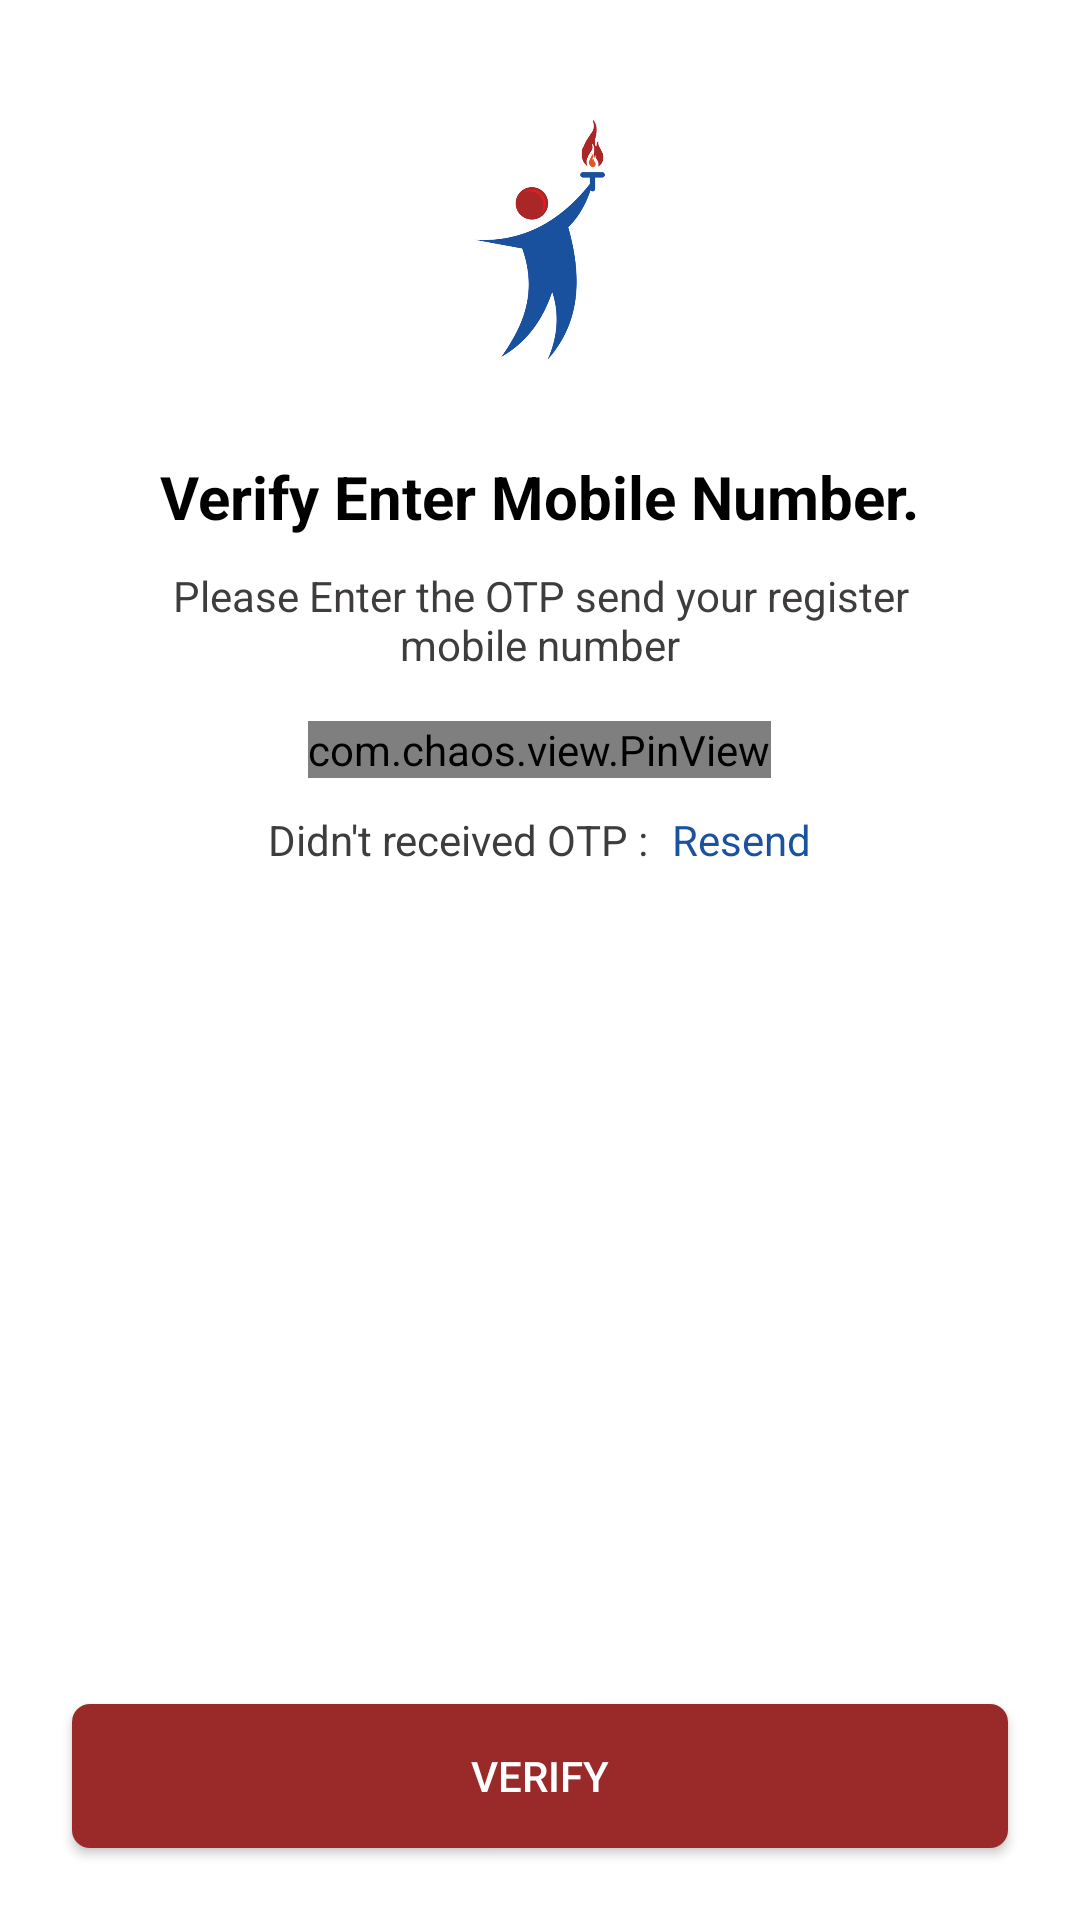

Reconstruct the res/layout file that produces this screen, plus the resources it refers to.
<!-- AndroidManifest.xml: application theme Theme.Meridean -->
<!-- res/layout/activity_verify_otp.xml -->
<?xml version="1.0" encoding="utf-8"?>
<androidx.constraintlayout.widget.ConstraintLayout xmlns:android="http://schemas.android.com/apk/res/android"
    xmlns:app="http://schemas.android.com/apk/res-auto"
    xmlns:tools="http://schemas.android.com/tools"
    android:layout_width="match_parent"
    android:layout_height="match_parent"
    android:background="@color/white"
    tools:context=".verify_OTP_Activity">

    <LinearLayout
        android:layout_width="match_parent"
        android:layout_height="0dp"
        android:gravity="center_horizontal"
        android:orientation="vertical"
        app:layout_constraintBottom_toTopOf="@+id/verifybuttonotp"
        app:layout_constraintEnd_toEndOf="parent"
        app:layout_constraintHorizontal_bias="0.5"
        app:layout_constraintStart_toStartOf="parent"
        app:layout_constraintTop_toTopOf="parent">

        <ScrollView
            android:layout_width="match_parent"
            android:layout_height="match_parent">

            <LinearLayout
                android:layout_width="match_parent"
                android:layout_height="wrap_content"
                android:gravity="center_horizontal"
                android:orientation="vertical">

                <ImageView
                    android:layout_width="80dp"
                    android:layout_height="80dp"
                    android:layout_marginTop="40dp"
                    app:srcCompat="@drawable/logo_symbol_colour" />

                <TextView
                    android:layout_width="wrap_content"
                    android:layout_height="wrap_content"
                    android:layout_marginTop="32dp"
                    android:text="Verify Enter Mobile Number."
                    android:textColor="@color/black"
                    android:textSize="20sp"
                    android:textStyle="bold" />

                <TextView
                    android:id="@+id/textView11"
                    android:layout_width="match_parent"
                    android:layout_height="wrap_content"
                    android:layout_marginStart="35dp"

                    android:layout_marginTop="10dp"
                    android:layout_marginEnd="35dp"
                    android:gravity="center"
                    android:text="Please Enter the OTP send your register mobile number"
                    android:textColor="@color/textcolor"
                    android:textSize="14sp" />

                <com.chaos.view.PinView
                    android:id="@+id/pinview"
                    style="@style/PinWidget.PinView"
                    android:layout_width="wrap_content"
                    android:layout_height="wrap_content"
                    android:layout_gravity="center"
                    android:layout_marginTop="16dp"
                    android:cursorVisible="true"
                    android:gravity="center"
                    android:inputType="number"
                    android:textColor="@color/textcolor"
                    android:itemBackground="@color/white"
                    android:textSize="25dp"
                    app:cursorColor="@color/basecolor"
                    app:hideLineWhenFilled="false"
                    app:itemCount="4"
                    app:itemHeight="50dp"
                    app:itemRadius="10dp"
                    app:itemWidth="50dp"
                    app:lineColor="@color/otplinecolor">

                </com.chaos.view.PinView>

                <LinearLayout
                    android:id="@+id/linearLayout2"
                    android:layout_width="match_parent"
                    android:layout_height="wrap_content"
                    android:layout_marginTop="8dp"
                    android:gravity="center"
                    android:orientation="horizontal">

                    <TextView
                        android:layout_width="wrap_content"
                        android:layout_height="wrap_content"
                        android:padding="3dp"
                        android:text="Didn't received OTP :"
                        android:textColor="@color/textcolor" />

                    <TextView
                        android:id="@+id/resendotp"
                        android:layout_width="wrap_content"
                        android:layout_height="wrap_content"
                        android:layout_marginStart="2dp"
                        android:padding="3dp"
                        android:text="Resend"
                        android:textColor="@color/basecolor" />
                </LinearLayout>


            </LinearLayout>
        </ScrollView>
    </LinearLayout>

    <Button
        android:id="@+id/verifybuttonotp"
        android:layout_width="match_parent"
        android:layout_height="wrap_content"
        android:layout_marginStart="24dp"
        android:layout_marginEnd="24dp"
        android:layout_marginBottom="24dp"
        android:background="@drawable/buttonbg"
        android:text="Verify"
        android:textColor="@color/white"
        app:layout_constraintBottom_toBottomOf="parent"
        app:layout_constraintEnd_toEndOf="parent"
        app:layout_constraintHorizontal_bias="0.0"
        app:layout_constraintStart_toStartOf="parent" />

</androidx.constraintlayout.widget.ConstraintLayout>
<!-- resources referenced by this layout -->
<resources>
  <color name="basecolor">#1b529e</color>
  <color name="black">#FF000000</color>
  <color name="textcolor">#3E3C3C</color>
  <color name="white">#FFFFFFFF</color>
  <!-- drawable buttonbg (drawable) -->
  <?xml version="1.0" encoding="utf-8"?>
  <shape xmlns:android="http://schemas.android.com/apk/res/android">
  
      <corners
          android:radius="6dp"
          />
      <solid
          android:color="#9A2929"
          />
  
  </shape>
  <!-- drawable logo_symbol_colour: png bitmap (drawable, 24684 bytes) -->
  <style name="Theme.Meridean" parent="Theme.MaterialComponents.DayNight.NoActionBar">
          
          <item name="colorPrimary">@color/button_icon_color</item>
          <item name="colorPrimaryVariant">@color/button_icon_color</item>
          <item name="colorOnPrimary">@color/white</item>
          
          <item name="colorSecondary">@color/teal_200</item>
          <item name="colorSecondaryVariant">@color/teal_700</item>
          <item name="colorOnSecondary">@color/black</item>
          y
          <item name="android:statusBarColor">?attr/colorPrimaryVariant</item>
          
      </style>
  <color name="button_icon_color">#ab2626</color>
  <color name="teal_200">#FF03DAC5</color>
  <color name="teal_700">#FF018786</color>
</resources>
